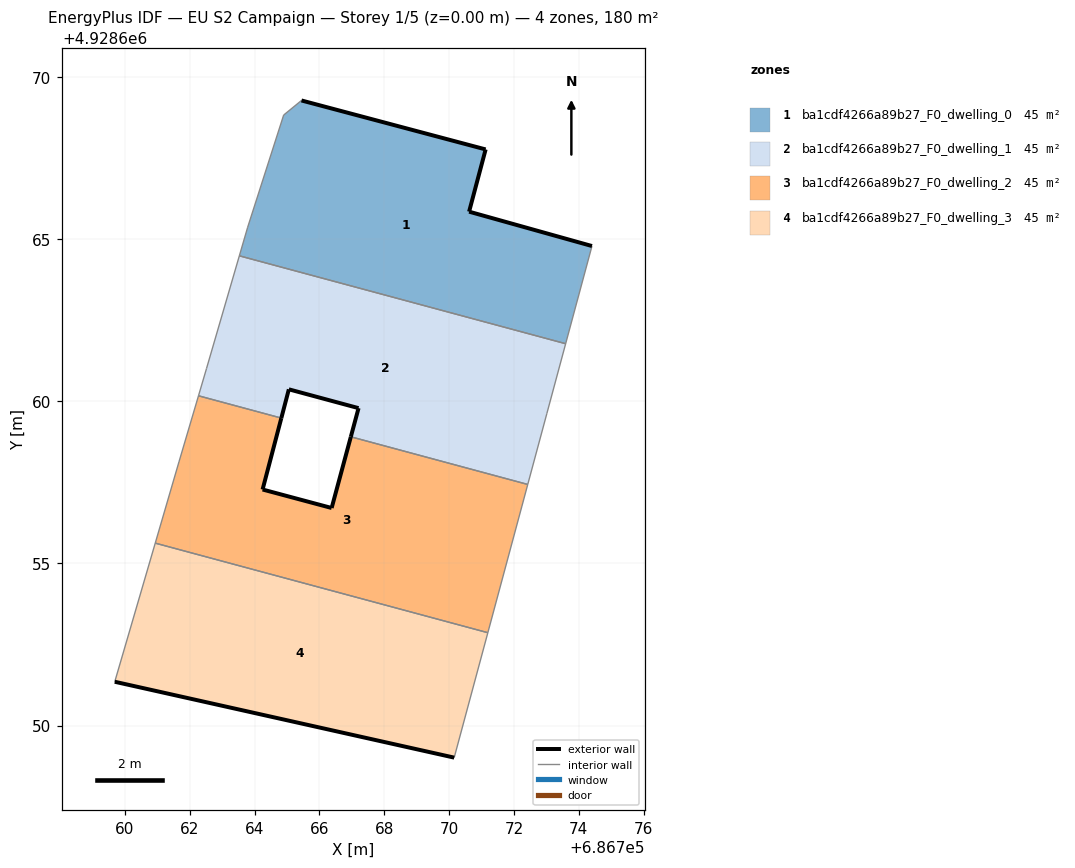
=== STOREY PLAN SPEC (per zone: floor XY polygon, exterior-wall plan segments, windows/doors) ===
zone 1: ba1cdf4266a89b27_F0_dwelling_0  (45.0 m²)
  floor: (686773.60, 4928661.78) (686774.41, 4928664.79) (686770.62, 4928665.85) (686771.13, 4928667.77) (686765.45, 4928669.28) (686764.90, 4928668.83) (686763.79, 4928665.37) (686763.53, 4928664.49)
  exterior wall: (686765.45, 4928669.28) – (686771.13, 4928667.77)  [5.9 m]
  exterior wall: (686771.13, 4928667.77) – (686770.62, 4928665.85)  [2.0 m]
  exterior wall: (686770.62, 4928665.85) – (686774.41, 4928664.79)  [3.9 m]
  interior walls: 5
zone 2: ba1cdf4266a89b27_F0_dwelling_1  (45.0 m²)
  floor: (686772.43, 4928657.44) (686773.02, 4928659.63) (686773.60, 4928661.78) (686763.53, 4928664.49) (686762.52, 4928661.01) (686762.27, 4928660.17) (686764.83, 4928659.49) (686765.06, 4928660.37) (686767.21, 4928659.79) (686766.97, 4928658.91)
  exterior wall: (686766.97, 4928658.91) – (686767.21, 4928659.79)  [0.9 m]
  exterior wall: (686767.21, 4928659.79) – (686765.06, 4928660.37)  [2.2 m]
  exterior wall: (686765.06, 4928660.37) – (686764.83, 4928659.49)  [0.9 m]
  interior walls: 7
zone 3: ba1cdf4266a89b27_F0_dwelling_2  (45.0 m²)
  floor: (686771.20, 4928652.87) (686772.25, 4928656.77) (686772.43, 4928657.44) (686766.97, 4928658.91) (686766.38, 4928656.71) (686764.25, 4928657.28) (686764.83, 4928659.49) (686762.27, 4928660.17) (686761.67, 4928658.13) (686760.94, 4928655.63)
  exterior wall: (686764.83, 4928659.49) – (686764.25, 4928657.28)  [2.3 m]
  exterior wall: (686764.25, 4928657.28) – (686766.38, 4928656.71)  [2.2 m]
  exterior wall: (686766.38, 4928656.71) – (686766.97, 4928658.91)  [2.3 m]
  interior walls: 7
zone 4: ba1cdf4266a89b27_F0_dwelling_3  (45.0 m²)
  floor: (686770.16, 4928649.01) (686771.20, 4928652.87) (686760.94, 4928655.63) (686759.69, 4928651.35)
  exterior wall: (686770.16, 4928649.01) – (686759.69, 4928651.35)  [10.7 m]
  interior walls: 3

=== DERIVED (storey summary) ===
Building: EU S2 Campaign
Storey: 1 of 5  (floor level z = 0.00 m)
Storey gross floor area: 180.2 m²
Zones on this storey: 4
  - ba1cdf4266a89b27_F0_dwelling_0: floor 45.0 m²; exterior wall 11.8 m (35.4 m²); WWR 0.0%
  - ba1cdf4266a89b27_F0_dwelling_1: floor 45.0 m²; exterior wall 4.1 m (12.2 m²); WWR 0.0%
  - ba1cdf4266a89b27_F0_dwelling_2: floor 45.0 m²; exterior wall 6.8 m (20.3 m²); WWR 0.0%
  - ba1cdf4266a89b27_F0_dwelling_3: floor 45.0 m²; exterior wall 10.7 m (32.2 m²); WWR 0.0%
Zone adjacency (shared interzone walls):
  - ba1cdf4266a89b27_F0_dwelling_0 ↔ ba1cdf4266a89b27_F0_dwelling_1
  - ba1cdf4266a89b27_F0_dwelling_1 ↔ ba1cdf4266a89b27_F0_dwelling_2
  - ba1cdf4266a89b27_F0_dwelling_2 ↔ ba1cdf4266a89b27_F0_dwelling_3